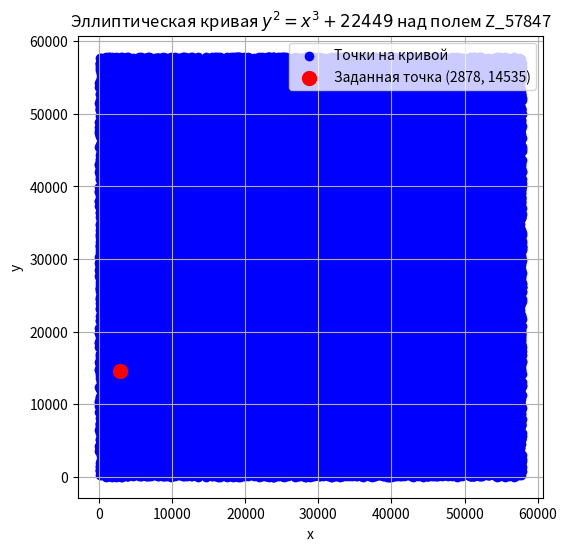

This figure's Python source:
import matplotlib.pyplot as plt
from sympy import jacobi_symbol as jacobi

# Извлечение квадратного корня в кольце вычетов
def mod_sqrt(a, p):
    if jacobi(a, p) != 1:
        return None
    if p % 4 == 3:
        r = pow(a, (p + 1) // 4, p)
        return r
    q = p - 1
    s = 0
    while q % 2 == 0:
        q //= 2
        s += 1
    z = 2
    while jacobi(z, p) != -1:
        z += 1
    m = s
    c = pow(z, q, p)
    t = pow(a, q, p)
    r = pow(a, (q + 1) // 2, p)
    while t != 1:
        t_pow = t
        i = 0
        for i in range(1, m):
            t_pow = pow(t_pow, 2, p)
            if t_pow == 1:
                break
        b = pow(c, pow(2, (m - i - 1)), p)
        m = i
        c = pow(b, 2, p)
        t = (t * c) % p
        r = (r * b) % p
    return r


def find_points_on_curve(B, p):
    points = []
    
    # Для всех x в поле Z_p
    for x in range(p):
        # Вычисляем правую часть уравнения y^2 = x^3 + B (mod p)
        right_side = (x**3 + B) % p
        
        # Ищем квадратичный корень (если существует)
        y = mod_sqrt(right_side, p)
        
        # Если квадратичный корень существует, добавляем точки (x, y) и (x, p - y)
        if y is not None:
            points.append((x, y))
            if y != 0:
                points.append((x, p - y))
    
    return points

def plot_curve(B, p, point_to_highlight=None):
    points = find_points_on_curve(B, p)
    
    if not points:
        print("Не найдено точек на кривой")
        return

    # Разбиваем на координаты x и y для построения графика
    x_vals = [point[0] for point in points]
    y_vals = [point[1] for point in points]
    
    plt.figure(figsize=(6, 6))
    plt.scatter(x_vals, y_vals, color='blue', label='Точки на кривой')
    
    # Если точка для выделения задана
    if point_to_highlight is not None:
        hx, hy = point_to_highlight
        # Отображаем заданную точку красным цветом
        plt.scatter(hx, hy, color='red', s=100, label=f'Заданная точка ({hx}, {hy})')
    
    plt.title(f'Эллиптическая кривая $y^2 = x^3 + {B}$ над полем Z_{p}')
    plt.xlabel('x')
    plt.ylabel('y')
    plt.grid(True)
    plt.legend()
    plt.show()


if __name__ == "__main__":
    # Пример использования
    B = 22449  # Задаём значение B
    p = 57847  # Простое число p
    point_to_highlight = (2878, 14535)  # Заданная точка, которую нужно выделить красным цветом

    plot_curve(B, p, point_to_highlight)
